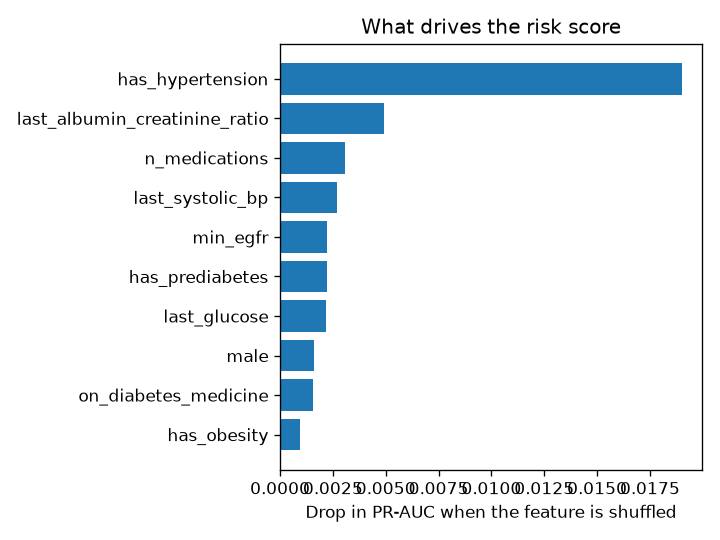

Source data for this figure (header and first rows):
feature, importance
has_hypertension, 0.01901
last_albumin_creatinine_ratio, 0.004912
n_medications, 0.003057
last_systolic_bp, 0.002708
min_egfr, 0.002225
has_prediabetes, 0.002213
last_glucose, 0.002183
male, 0.001584
on_diabetes_medicine, 0.001569
has_obesity, 0.0009533
last_creatinine, 0.0009335
last_bmi, 0.0008437
age, 0.0003861
last_urea, 0.0003333
has_heart_disease, 0.0002645
last_egfr, 6.937047698190313e-05
has_diabetes, 5.751062971961346e-06
on_blood_pressure_medicine, -7.00214472388154e-05
n_emergency_visits, -8.365583057609177e-05
on_nsaid_painkiller, -0.0001134
n_visits, -0.0001941
last_hba1c, -0.002978
